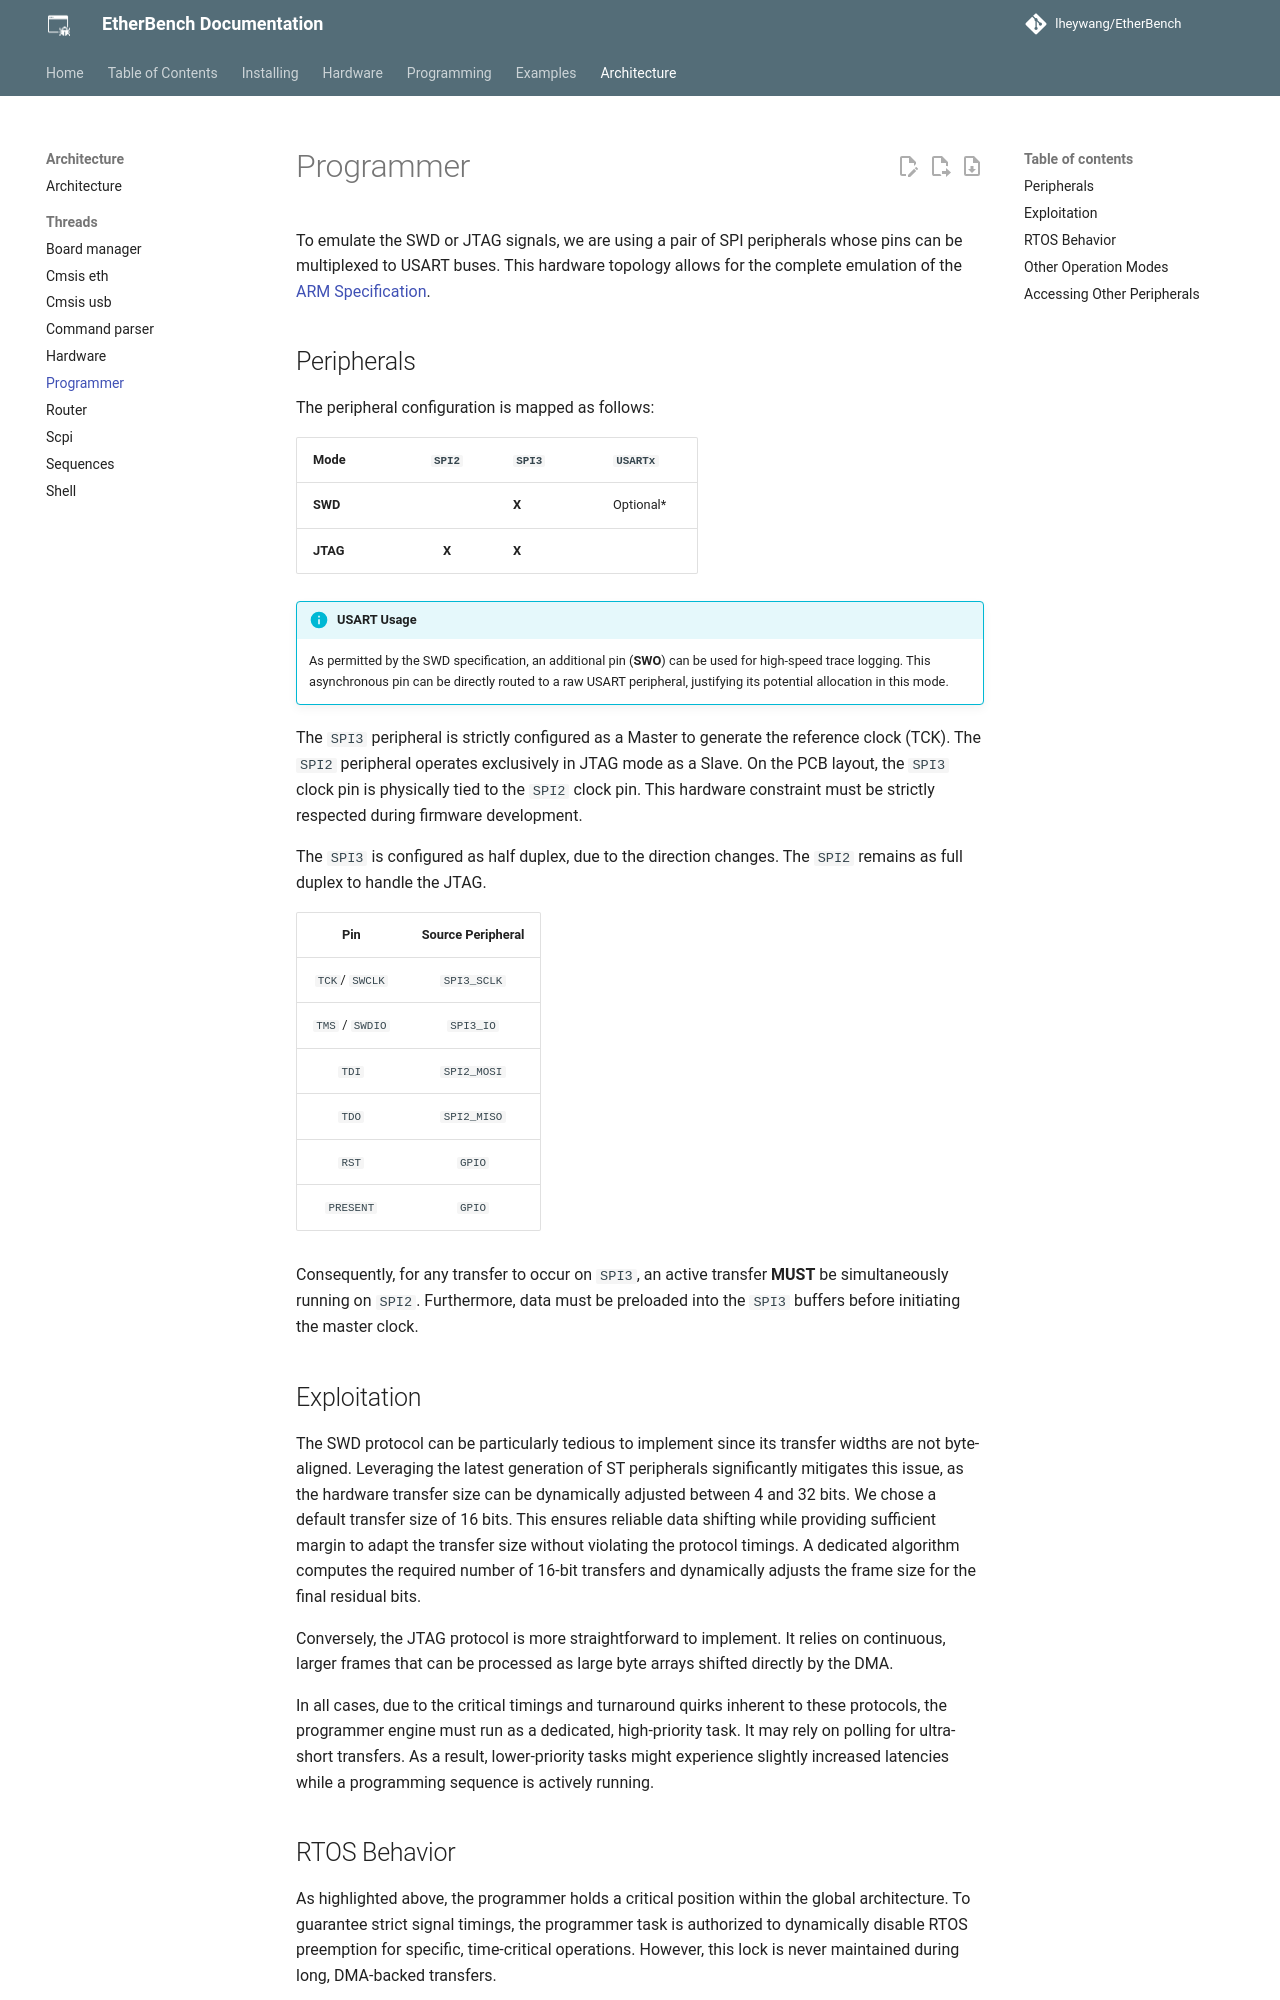

repository: lheywang/EtherBench · page: architecture/threads/programmer/index.html · generator: mkdocs

# Programmer

To emulate the SWD or JTAG signals, we are using a pair of SPI peripherals whose pins can be multiplexed to USART buses.
This hardware topology allows for the complete emulation of the [ARM Specification](https://developer.arm.com/documentation/ihi0031/a/The-Serial-Wire-Debug-Port--SW-DP-/Introduction-to-the-ARM-Serial-Wire-Debug--SWD--protocol).

## Peripherals

The peripheral configuration is mapped as follows:

| **Mode** | `SPI2` | `SPI3` | `USARTx`   |
| :------- | :----: | :----- | ---------- |
| **SWD**  |        | **X**  | Optional\* |
| **JTAG** | **X**  | **X**  |            |

!!! info "USART Usage"
    As permitted by the SWD specification, an additional pin (**SWO**) can be used for high-speed trace logging. This asynchronous pin can 
    be directly routed to a raw USART peripheral, justifying its potential allocation in this mode.

The `SPI3` peripheral is strictly configured as a Master to generate the reference clock (TCK). The `SPI2` peripheral operates exclusively in JTAG mode as a Slave. On the PCB layout, the `SPI3` clock pin is physically tied to the `SPI2` clock pin. This hardware constraint must be strictly respected during firmware development.

The `SPI3` is configured as half duplex, due to the direction changes. The `SPI2` remains as full duplex to handle the JTAG.

|     **Pin**     | **Source Peripheral** |
| :-------------: | :-------------------: |
| `TCK`/ `SWCLK`  |      `SPI3_SCLK`      |
| `TMS` / `SWDIO` |       `SPI3_IO`       |
|      `TDI`      |      `SPI2_MOSI`      |
|      `TDO`      |      `SPI2_MISO`      |
|      `RST`      |        `GPIO`         |
|    `PRESENT`    |        `GPIO`         |

Consequently, for any transfer to occur on `SPI3`, an active transfer **MUST** be simultaneously running on `SPI2`. Furthermore, data must be preloaded into the `SPI3` buffers before initiating the master clock.

## Exploitation

The SWD protocol can be particularly tedious to implement since its transfer widths are not byte-aligned. Leveraging the latest generation of ST peripherals significantly mitigates this issue, as the hardware transfer size can be dynamically adjusted between 4 and 32 bits. We chose a default transfer size of 16 bits.
This ensures reliable data shifting while providing sufficient margin to adapt the transfer size without violating the protocol timings.
A dedicated algorithm computes the required number of 16-bit transfers and dynamically adjusts the frame size for the final residual bits.

Conversely, the JTAG protocol is more straightforward to implement. It relies on continuous, larger frames that can be processed as large byte arrays shifted directly by the DMA.

In all cases, due to the critical timings and turnaround quirks inherent to these protocols, the programmer engine must run as a dedicated, high-priority task. It may rely on polling for ultra-short transfers. As a result, lower-priority tasks might experience slightly increased latencies while a programming sequence is actively running.
